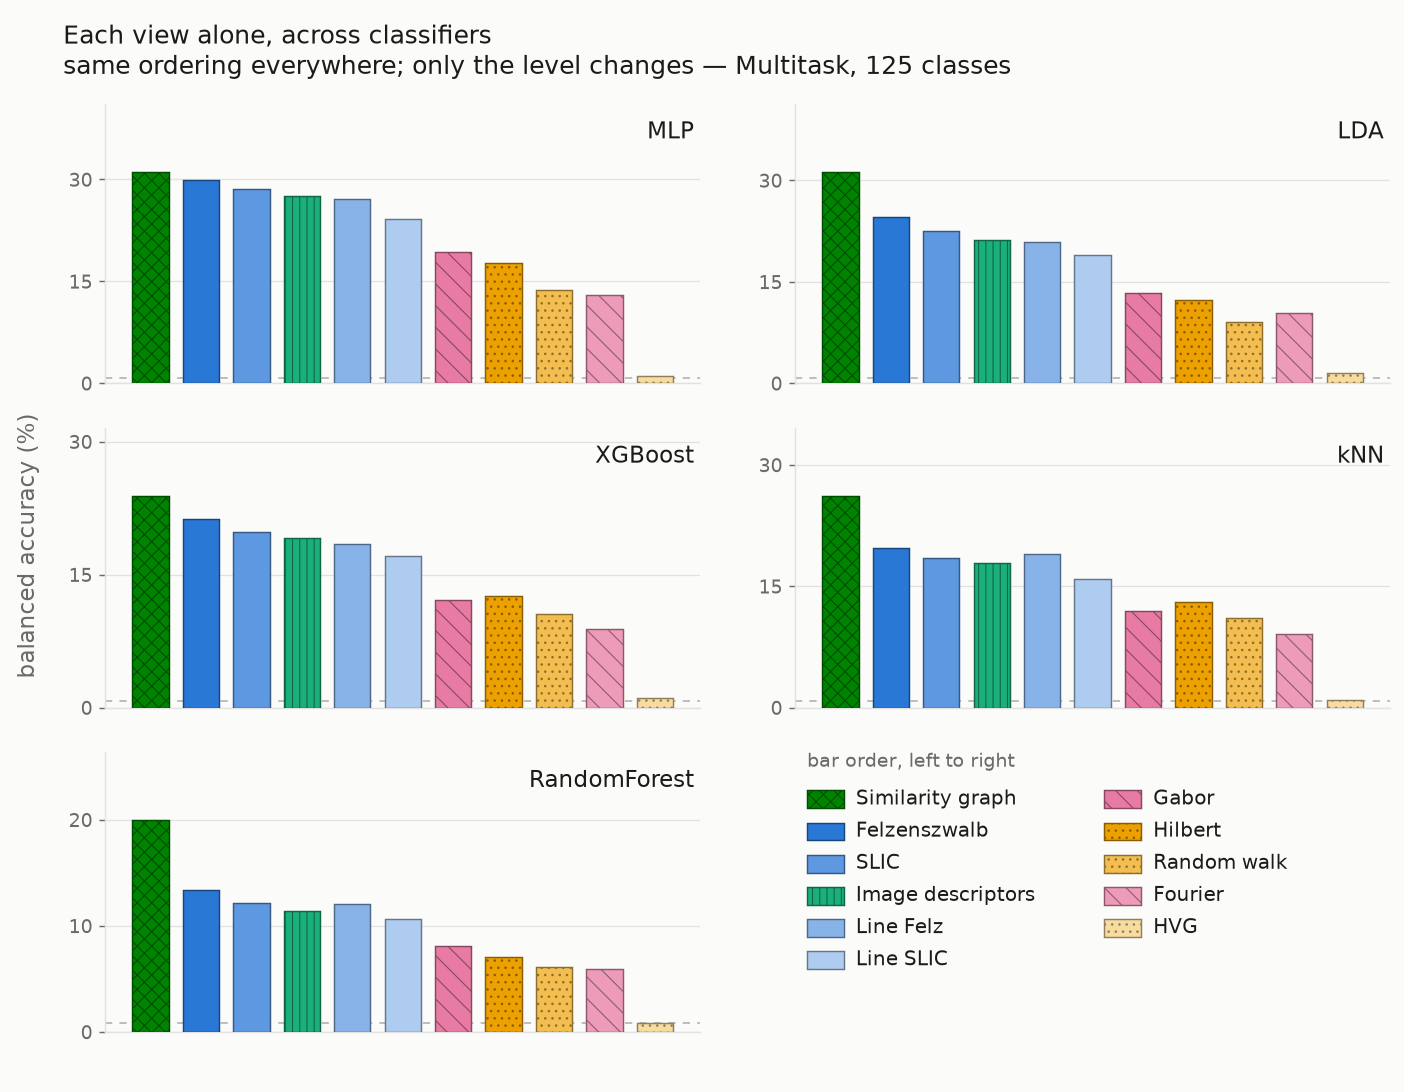

Source data for this figure (header and first rows):
block, dimensions, classifier, fold, subsampled, n_train, seconds, bacc, accuracy, macro_f1
Descriptors, 130, LDA, 1, False, 79852, 0.2627, 21.66, 9.838, 7.954
Descriptors, 130, LDA, 1, True, 15000, 0.08007, 15.67, 9.066, 6.677
Descriptors, 130, MLP, 1, False, 79852, 27.68, 28.87, 8.375, 9.469
Descriptors, 130, MLP, 1, True, 15000, 12.47, 18.07, 6.802, 5.62
Descriptors, 130, XGBoost, 1, False, 79852, 217.5, 19.89, 29.66, 20.58
Descriptors, 130, RandomForest, 1, False, 79852, 56.62, 11.64, 29.18, 14.5
Descriptors, 130, SVM, 1, True, 15000, 46.94, 15.22, 18.16, 12
Descriptors, 130, LDA, 2, False, 79853, 0.4213, 22.51, 9.853, 8.083
Descriptors, 130, LDA, 2, True, 15000, 0.07134, 16.37, 9.733, 7.135
Descriptors, 130, MLP, 2, False, 79853, 16.33, 28.65, 8.541, 9.255
Descriptors, 130, MLP, 2, True, 15000, 2.426, 16.43, 7.038, 4.781
Descriptors, 130, XGBoost, 2, False, 79853, 200.8, 19.71, 29.51, 19.42
Descriptors, 130, RandomForest, 2, False, 79853, 57.37, 11.42, 29.09, 13.77
Descriptors, 130, SVM, 2, True, 15000, 45.03, 15.55, 18.7, 12.9
Descriptors, 130, LDA, 3, False, 79853, 0.2145, 20.58, 9.583, 7.619
Descriptors, 130, LDA, 3, True, 15000, 0.05901, 14.85, 9.998, 7.001
Descriptors, 130, MLP, 3, False, 79853, 22.79, 27.19, 8.731, 9.397
Descriptors, 130, MLP, 3, True, 15000, 2.325, 15.35, 7.714, 5.268
Descriptors, 130, XGBoost, 3, False, 79853, 168.5, 18.35, 29.48, 18.93
Descriptors, 130, RandomForest, 3, False, 79853, 56.03, 11.81, 29.47, 14.68
Descriptors, 130, SVM, 3, True, 15000, 44.99, 14.51, 18.17, 11.05
Descriptors, 130, LDA, 4, False, 79853, 0.2043, 20.64, 9.678, 7.541
Descriptors, 130, LDA, 4, True, 15000, 0.0798, 14.07, 9.683, 6.354
Descriptors, 130, MLP, 4, False, 79853, 19.05, 26.67, 7.955, 8.939
Descriptors, 130, MLP, 4, True, 15000, 2.961, 15.95, 7.734, 5.6
Descriptors, 130, XGBoost, 4, False, 79853, 186.7, 18.57, 29.92, 18.52
Descriptors, 130, RandomForest, 4, False, 79853, 54.84, 11.26, 28.82, 13.79
Descriptors, 130, SVM, 4, True, 15000, 45.11, 15.35, 17.34, 11.26
Descriptors, 130, LDA, 5, False, 79853, 0.2256, 20.87, 9.848, 7.94
Descriptors, 130, LDA, 5, True, 15000, 0.07833, 14.73, 9.618, 6.485
Descriptors, 130, MLP, 5, False, 79853, 21.21, 26.58, 8.756, 9.27
Descriptors, 130, MLP, 5, True, 15000, 4.057, 16.53, 6.758, 6.371
Descriptors, 130, XGBoost, 5, False, 79853, 179.3, 19.37, 29.33, 19.69
Descriptors, 130, RandomForest, 5, False, 79853, 56.51, 10.89, 29.15, 13.71
Descriptors, 130, SVM, 5, True, 15000, 45.8, 13.73, 17.59, 10.92
Felzenszwalb, 71, LDA, 1, False, 79852, 0.1339, 24.36, 11.13, 9.672
Felzenszwalb, 71, LDA, 1, True, 15000, 0.04102, 18.86, 10.59, 8.624
Felzenszwalb, 71, MLP, 1, False, 79852, 13.58, 26.99, 9.252, 8.908
Felzenszwalb, 71, MLP, 1, True, 15000, 3.213, 17.93, 8.075, 6.268
Felzenszwalb, 71, XGBoost, 1, False, 79852, 103.8, 21.47, 29.17, 20.6
Felzenszwalb, 71, RandomForest, 1, False, 79852, 38.34, 13.66, 30.3, 16.11
Felzenszwalb, 71, SVM, 1, True, 15000, 32.34, 14.8, 21.65, 13.14
Felzenszwalb, 71, LDA, 2, False, 79853, 0.1187, 26.43, 11.25, 9.918
Felzenszwalb, 71, LDA, 2, True, 15000, 0.03648, 18.96, 10.69, 8.571
Felzenszwalb, 71, MLP, 2, False, 79853, 31.93, 32.92, 11.41, 12.32
Felzenszwalb, 71, MLP, 2, True, 15000, 2.202, 16.3, 8.115, 4.973
Felzenszwalb, 71, XGBoost, 2, False, 79853, 91.7, 20.17, 29.47, 19.24
Felzenszwalb, 71, RandomForest, 2, False, 79853, 38.6, 12.84, 30.22, 15.42
Felzenszwalb, 71, SVM, 2, True, 15000, 31.51, 15.43, 21.72, 13.51
Felzenszwalb, 71, LDA, 3, False, 79853, 0.1157, 24.12, 10.68, 9.061
Felzenszwalb, 71, LDA, 3, True, 15000, 0.04702, 17.2, 11.72, 8.661
Felzenszwalb, 71, MLP, 3, False, 79853, 13.2, 26.12, 9.217, 9.441
Felzenszwalb, 71, MLP, 3, True, 15000, 6.082, 19.16, 10.52, 9.103
Felzenszwalb, 71, XGBoost, 3, False, 79853, 106.3, 20.76, 29.09, 20.15
Felzenszwalb, 71, RandomForest, 3, False, 79853, 38.86, 13.68, 30, 16.79
Felzenszwalb, 71, SVM, 3, True, 15000, 31.31, 14.96, 21.99, 13.07
Felzenszwalb, 71, LDA, 4, False, 79853, 0.123, 24.48, 11.08, 9.333
Felzenszwalb, 71, LDA, 4, True, 15000, 0.0477, 17.5, 11.42, 8.395
Felzenszwalb, 71, MLP, 4, False, 79853, 21.8, 32.41, 10.77, 11.48
Felzenszwalb, 71, MLP, 4, True, 15000, 3.841, 17.93, 8.876, 7.06
... 395 more rows
